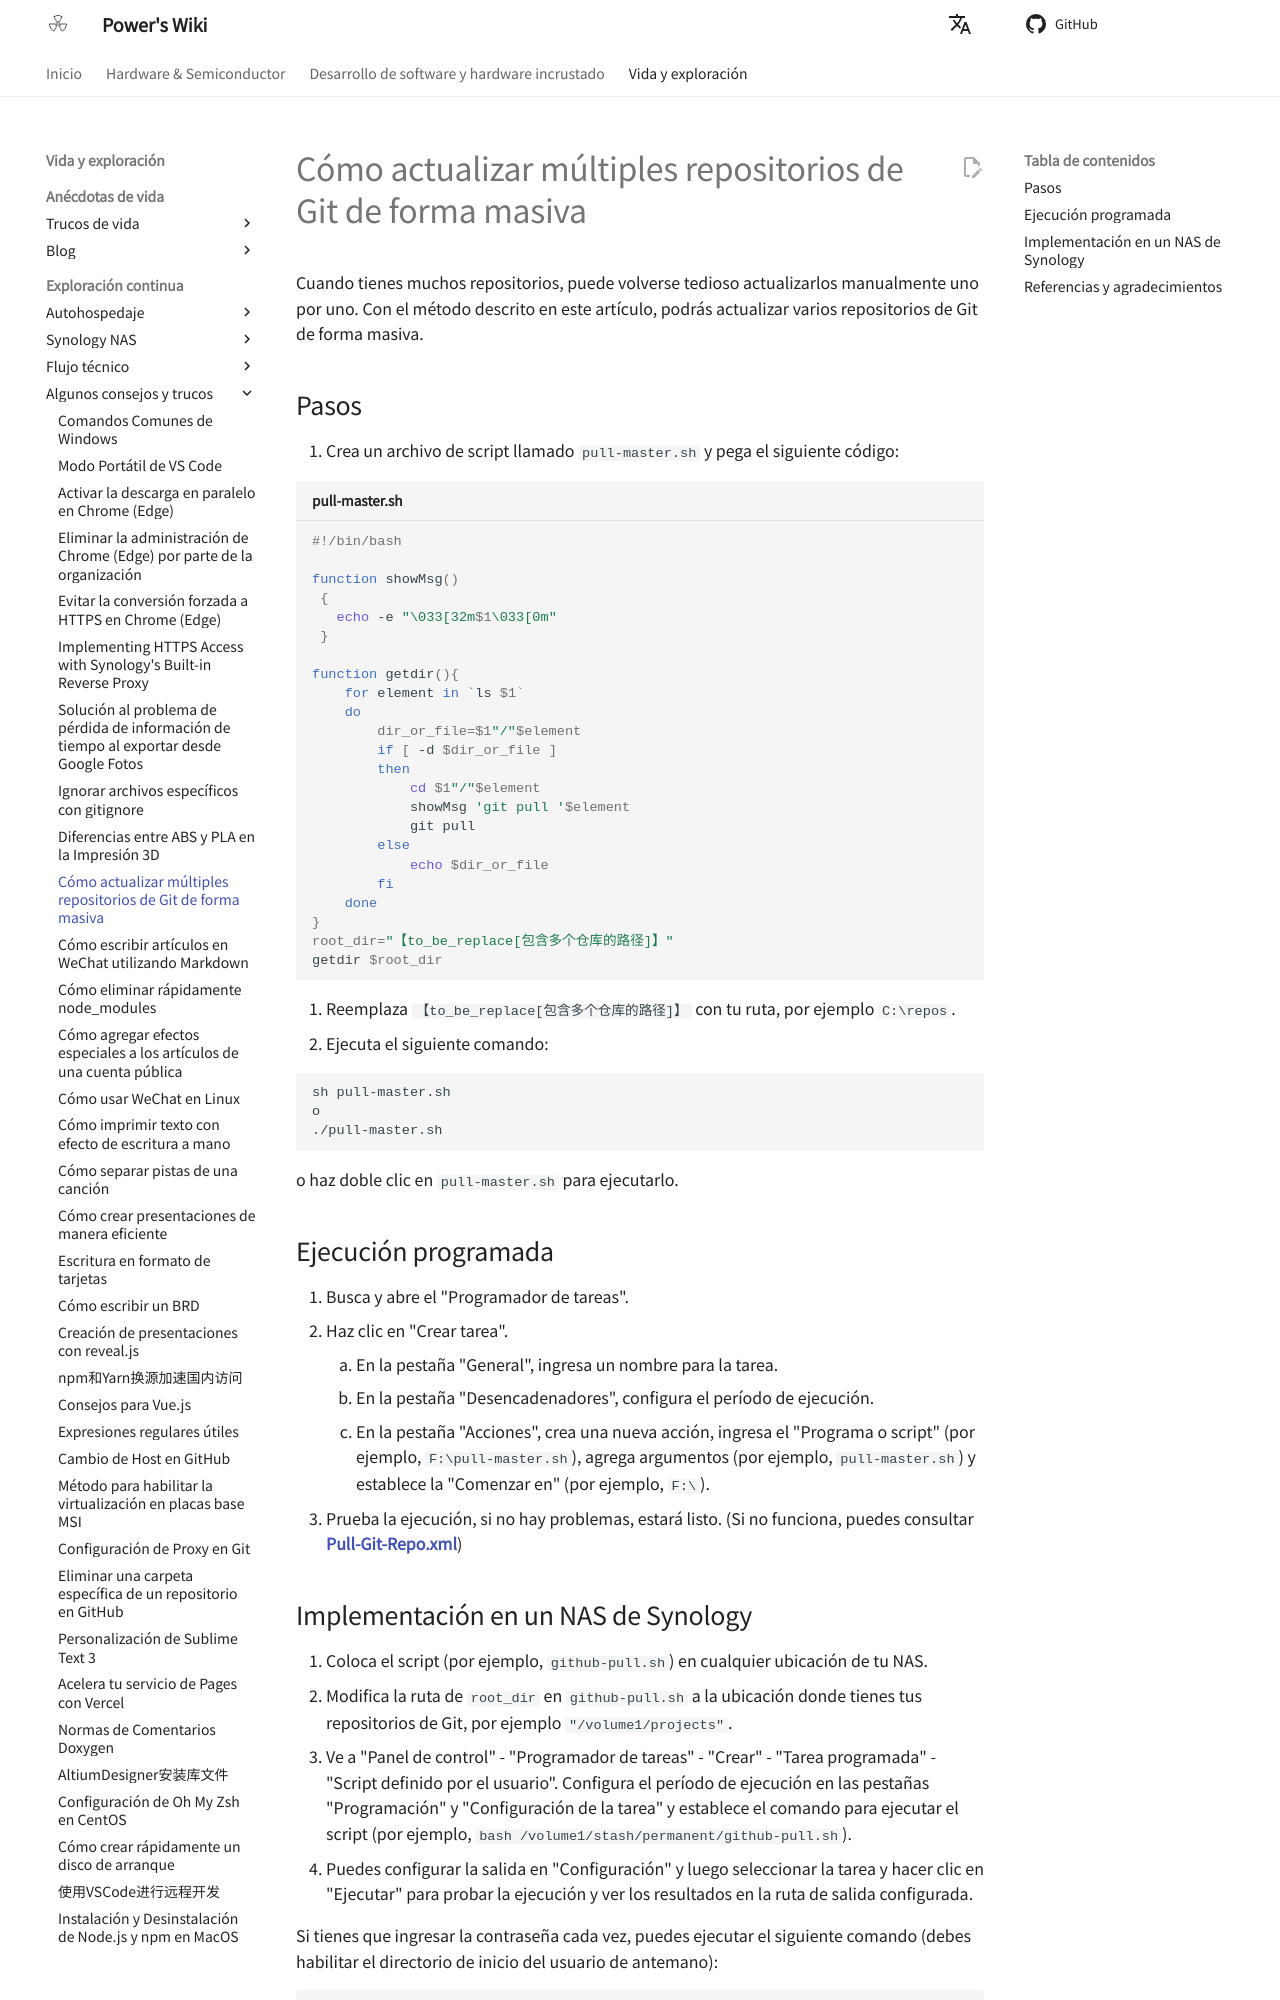

repository: linyuxuanlin/Wiki_MkDocs · page: es/如何批量拉取Git仓库更新/index.html · generator: mkdocs

# Cómo actualizar múltiples repositorios de Git de forma masiva

Cuando tienes muchos repositorios, puede volverse tedioso actualizarlos manualmente uno por uno. Con el método descrito en este artículo, podrás actualizar varios repositorios de Git de forma masiva.

## Pasos

1. Crea un archivo de script llamado `pull-master.sh` y pega el siguiente código:

```shell title="pull-master.sh"
#!/bin/bash

function showMsg()
 {
   echo -e "\033[32m$1\033[0m"
 }

function getdir(){
    for element in `ls $1`
    do
        dir_or_file=$1"/"$element
        if [ -d $dir_or_file ]
        then
            cd $1"/"$element
            showMsg 'git pull '$element
            git pull
        else
            echo $dir_or_file
        fi
    done
}
root_dir="【to_be_replace[包含多个仓库的路径]】"
getdir $root_dir
```

2. Reemplaza `【to_be_replace[包含多个仓库的路径]】` con tu ruta, por ejemplo `C:\repos`.
3. Ejecuta el siguiente comando:

```shell
sh pull-master.sh
o
./pull-master.sh
```

o haz doble clic en `pull-master.sh` para ejecutarlo.

## Ejecución programada

1. Busca y abre el "Programador de tareas".
2. Haz clic en "Crear tarea".
   1. En la pestaña "General", ingresa un nombre para la tarea.
   2. En la pestaña "Desencadenadores", configura el período de ejecución.
   3. En la pestaña "Acciones", crea una nueva acción, ingresa el "Programa o script" (por ejemplo, `F:\pull-master.sh`), agrega argumentos (por ejemplo, `pull-master.sh`) y establece la "Comenzar en" (por ejemplo, `F:\`).
3. Prueba la ejecución, si no hay problemas, estará listo. (Si no funciona, puedes consultar [**Pull-Git-Repo.xml**](https://github.com/linyuxuanlin/File-host/blob/main/software-development/Pull-Git-Repo.xml))
